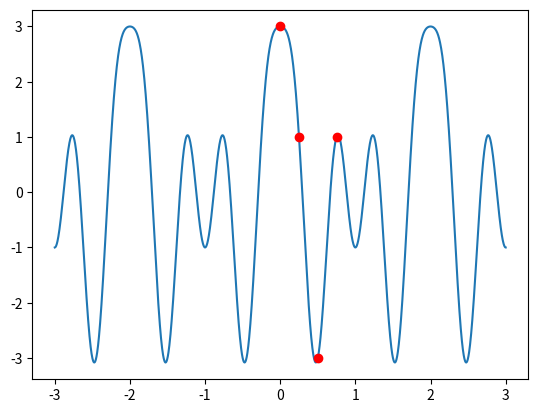

This figure's Python source:
import numpy as np
import matplotlib.pyplot as plt
import math as m

#Hacer la matriz.
xp = np.array([0, 0.25, 0.5, 0.75])
yp = np.array([3,1,-3,1])
A = np.zeros((4,4))
b = np.zeros(4)
for i in range(4):
	A[i] = m.cos(m.pi*xp[i]), m.cos(2*m.pi*xp[i]), m.cos(3*m.pi*xp[i]), m.cos(4*m.pi*xp[i])
	b[i] = yp[i]

sol = np.linalg.solve(A,b)


def serie(x, a, b, c, d):
	return a*np.cos(np.pi*x) + b*np.cos(2*np.pi*x) + c*np.cos(3*np.pi*x)+ d*np.cos(4*np.pi*x)



x = np.linspace(-3,3,2000)
y = serie(x, sol[0], sol[1], sol[2],sol[3])


f = plt.plot(x,y)
plt.plot(xp,yp,'ro')


plt.savefig("heh.png")










